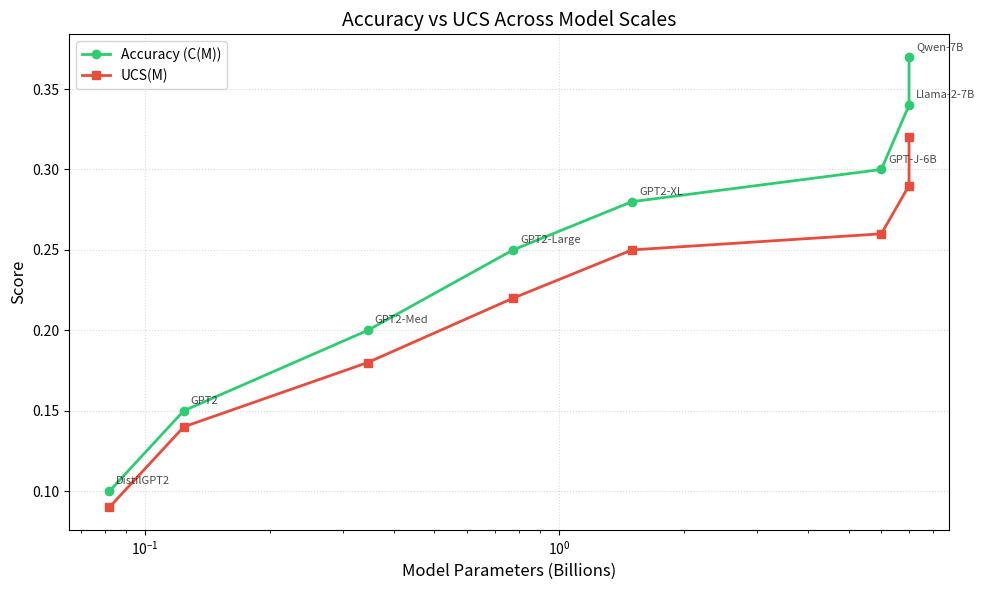
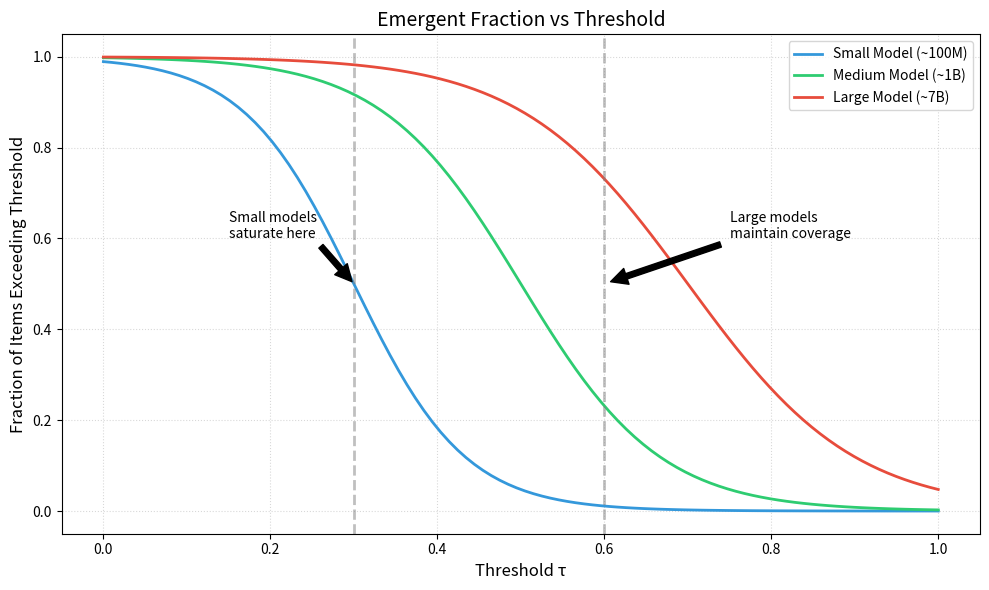

These charts were generated, in order, by the following Python code:
import numpy as np
import matplotlib.pyplot as plt
import seaborn as sns

# Set style properties directly instead of using style sheets
def set_plot_style():
    plt.rcParams['figure.facecolor'] = 'white'
    plt.rcParams['axes.facecolor'] = 'white'
    plt.rcParams['grid.color'] = 'gray'
    plt.rcParams['grid.linestyle'] = ':'
    plt.rcParams['grid.alpha'] = 0.5
    plt.rcParams['lines.linewidth'] = 2
    plt.rcParams['font.size'] = 10
    plt.rcParams['axes.labelsize'] = 12
    plt.rcParams['axes.titlesize'] = 14

def plot_accuracy_vs_ucs():
    # Data from the paper's Table 1
    models = ['DistilGPT2', 'GPT2', 'GPT2-Med', 'GPT2-Large', 'GPT2-XL', 'GPT-J-6B', 'Llama-2-7B', 'Qwen-7B']
    params = [0.082, 0.124, 0.345, 0.774, 1.5, 6, 7, 7]  # In billions
    accuracy = [0.10, 0.15, 0.20, 0.25, 0.28, 0.30, 0.34, 0.37]
    ucs = [0.09, 0.14, 0.18, 0.22, 0.25, 0.26, 0.29, 0.32]

    # Create figure
    plt.figure(figsize=(10, 6))
    
    # Plot both metrics
    plt.plot(params, accuracy, marker='o', color='#2ecc71', label='Accuracy (C(M))', linewidth=2)
    plt.plot(params, ucs, marker='s', color='#e74c3c', label='UCS(M)', linewidth=2)
    
    # Customize plot
    plt.xscale('log')
    plt.xlabel('Model Parameters (Billions)', fontsize=12)
    plt.ylabel('Score', fontsize=12)
    plt.title('Accuracy vs UCS Across Model Scales', fontsize=14)
    plt.grid(True, alpha=0.3)
    plt.legend(fontsize=10)
    
    # Add model names as annotations
    for i, model in enumerate(models):
        plt.annotate(model, (params[i], accuracy[i]), 
                    xytext=(5, 5), textcoords='offset points', 
                    fontsize=8, alpha=0.7)
    
    plt.tight_layout()
    plt.savefig('accuracy_vs_ucs.png', dpi=300, bbox_inches='tight')
    plt.close()

def plot_emergent_fraction():
    # Generate threshold values
    tau = np.linspace(0, 1, 100)
    
    # Simulate emergence patterns for different model sizes
    # Using sigmoid functions to approximate the phase transitions
    def emergence_curve(tau, scale, shift):
        return 1 / (1 + np.exp((tau - shift) * scale))
    
    # Different curves for different model sizes
    small_model = emergence_curve(tau, scale=15, shift=0.3)
    medium_model = emergence_curve(tau, scale=12, shift=0.5)
    large_model = emergence_curve(tau, scale=10, shift=0.7)
    
    # Create plot
    plt.figure(figsize=(10, 6))
    
    # Plot curves with specific colors
    plt.plot(tau, small_model, color='#3498db', label='Small Model (~100M)', linewidth=2)
    plt.plot(tau, medium_model, color='#2ecc71', label='Medium Model (~1B)', linewidth=2)
    plt.plot(tau, large_model, color='#e74c3c', label='Large Model (~7B)', linewidth=2)
    
    # Add vertical lines at key thresholds
    plt.axvline(x=0.3, color='gray', linestyle='--', alpha=0.5)
    plt.axvline(x=0.6, color='gray', linestyle='--', alpha=0.5)
    
    # Customize plot
    plt.xlabel('Threshold τ', fontsize=12)
    plt.ylabel('Fraction of Items Exceeding Threshold', fontsize=12)
    plt.title('Emergent Fraction vs Threshold', fontsize=14)
    plt.grid(True, alpha=0.3)
    plt.legend(fontsize=10)
    
    # Add annotations for phase transitions
    plt.annotate('Small models\nsaturate here', xy=(0.3, 0.5), xytext=(0.15, 0.6),
                arrowprops=dict(facecolor='black', shrink=0.05), fontsize=10)
    plt.annotate('Large models\nmaintain coverage', xy=(0.6, 0.5), xytext=(0.75, 0.6),
                arrowprops=dict(facecolor='black', shrink=0.05), fontsize=10)
    
    plt.tight_layout()
    plt.savefig('emergent_fraction.png', dpi=300, bbox_inches='tight')
    plt.close()

if __name__ == "__main__":
    # Set the style
    set_plot_style()
    
    try:
        # Generate both plots
        print("Generating Accuracy vs UCS plot...")
        plot_accuracy_vs_ucs()
        print("Accuracy vs UCS plot saved as 'accuracy_vs_ucs.png'")
        
        print("\nGenerating Emergent Fraction plot...")
        plot_emergent_fraction()
        print("Emergent Fraction plot saved as 'emergent_fraction.png'")
        
    except Exception as e:
        print(f"An error occurred: {str(e)}")
